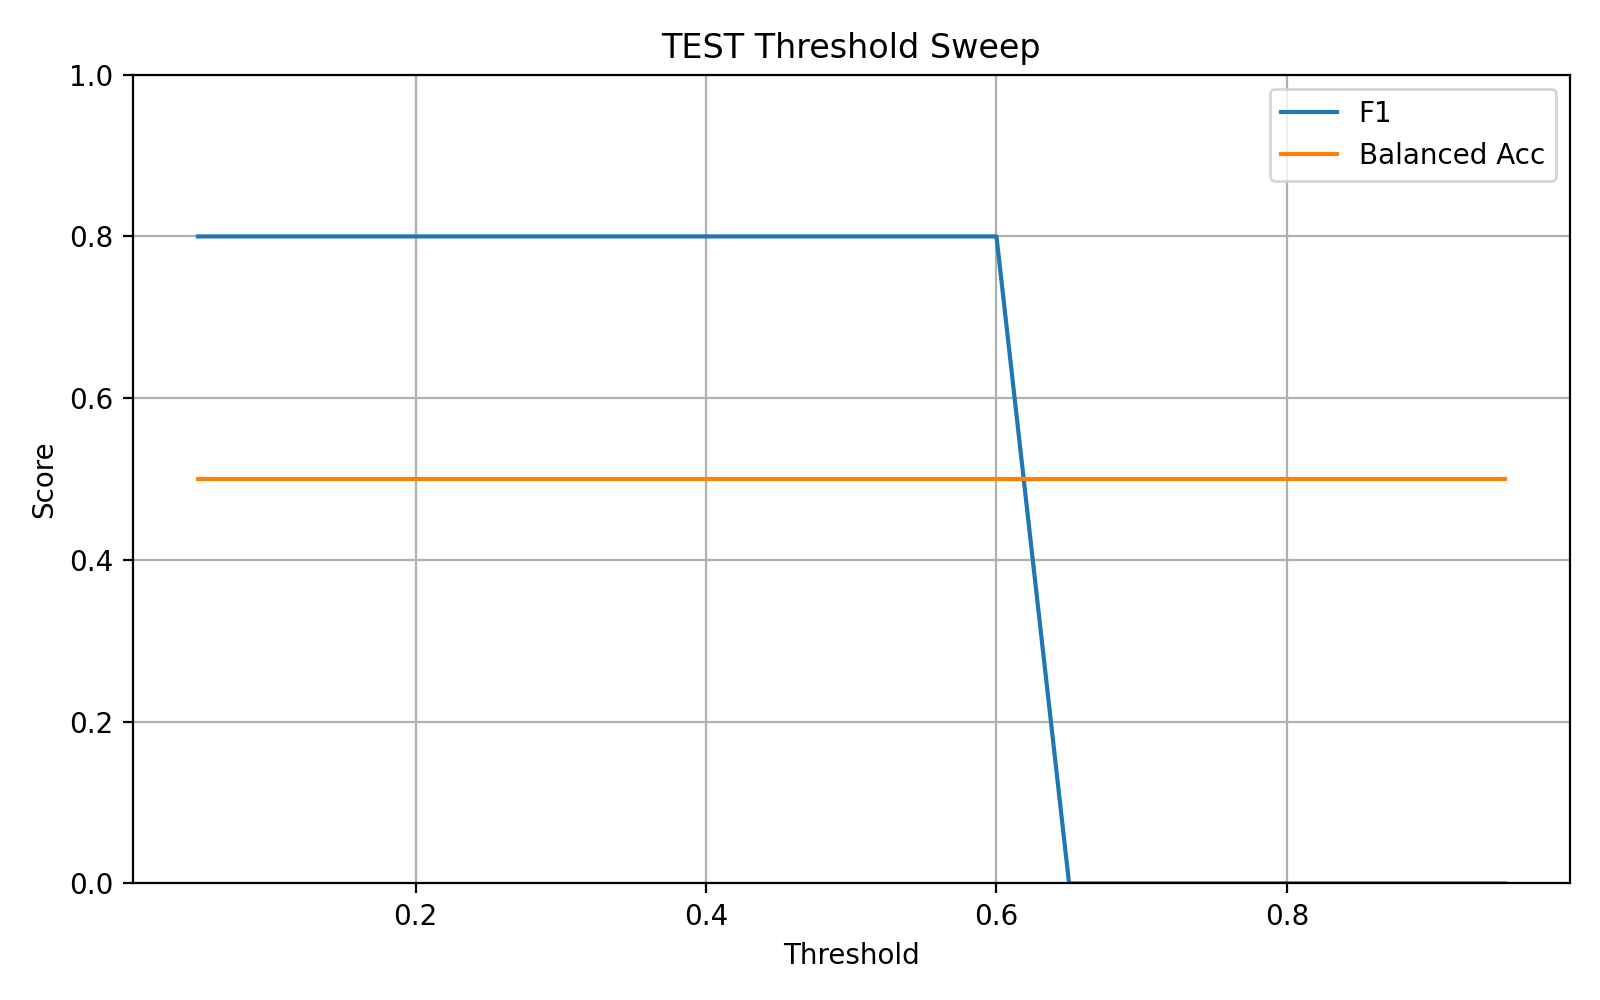

Data behind this chart, as committed beside it:
threshold, f1, balanced_accuracy
0.05, 0.8, 0.5
0.1, 0.8, 0.5
0.15, 0.8, 0.5
0.2, 0.8, 0.5
0.25, 0.8, 0.5
0.3, 0.8, 0.5
0.35, 0.8, 0.5
0.4, 0.8, 0.5
0.45, 0.8, 0.5
0.5, 0.8, 0.5
0.55, 0.8, 0.5
0.6, 0.8, 0.5
0.65, 0.0, 0.5
0.7, 0.0, 0.5
0.75, 0.0, 0.5
0.8, 0.0, 0.5
0.85, 0.0, 0.5
0.9, 0.0, 0.5
0.95, 0.0, 0.5
